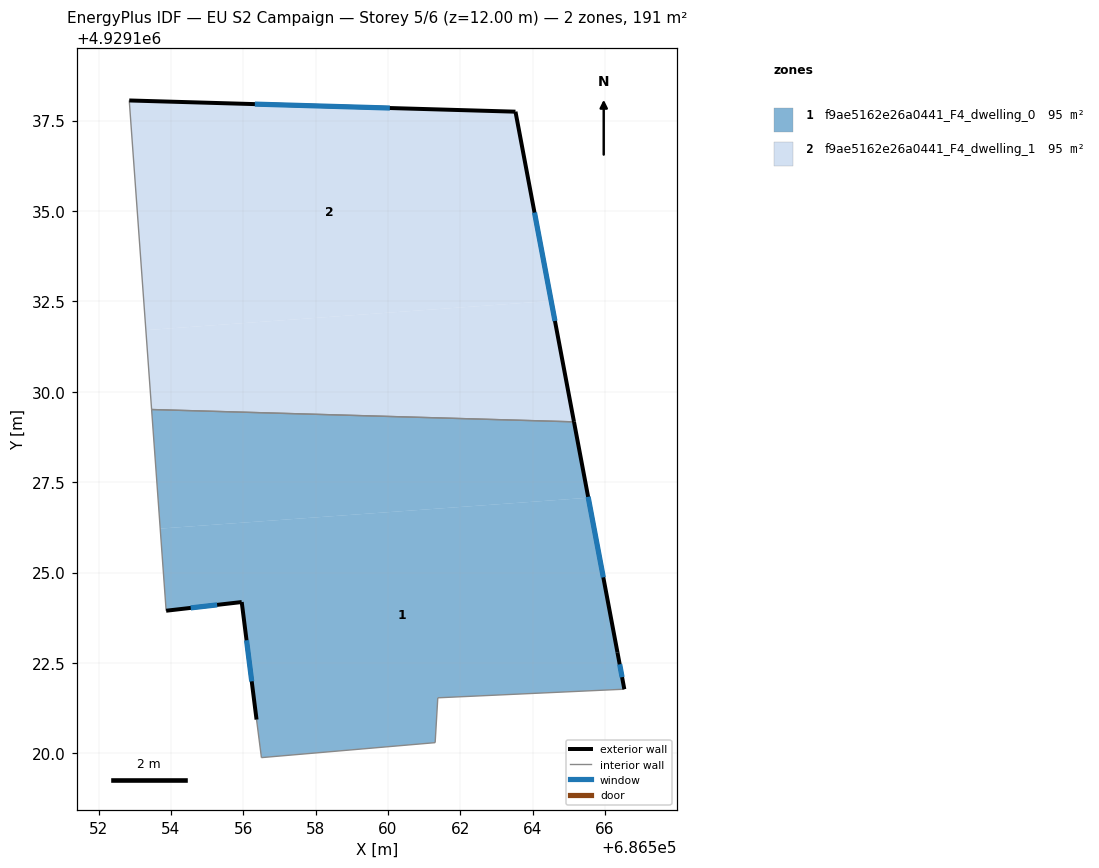
=== STOREY PLAN SPEC (per zone: floor XY polygon, exterior-wall plan segments, windows/doors) ===
zone 1: f9ae5162e26a0441_F4_dwelling_0  (95.4 m²)
  floor: (686565.54, 4929127.07) (686566.35, 4929122.79) (686566.54, 4929121.78) (686561.38, 4929121.54) (686561.31, 4929120.30) (686556.50, 4929119.88) (686556.37, 4929120.93) (686555.96, 4929124.18) (686553.87, 4929123.95) (686553.70, 4929126.22)
  floor: (686565.14, 4929129.17) (686565.54, 4929127.07) (686553.70, 4929126.22) (686553.46, 4929129.51)
  exterior wall: (686555.96, 4929124.18) – (686556.37, 4929120.93)  [3.3 m]
    window: (686556.09, 4929123.13) – (686556.23, 4929121.99)  [1.2 m²]
  exterior wall: (686553.87, 4929123.95) – (686555.96, 4929124.18)  [2.1 m]
    window: (686554.55, 4929124.02) – (686555.28, 4929124.11)  [0.8 m²]
  exterior wall: (686566.35, 4929122.79) – (686565.15, 4929129.17)  [6.5 m]
    window: (686565.96, 4929124.87) – (686565.54, 4929127.10)  [2.4 m²]
  exterior wall: (686566.54, 4929121.78) – (686566.35, 4929122.79)  [1.0 m]
    window: (686566.48, 4929122.11) – (686566.41, 4929122.46)  [0.4 m²]
  interior walls: 6
zone 2: f9ae5162e26a0441_F4_dwelling_1  (95.4 m²)
  floor: (686563.53, 4929137.75) (686564.51, 4929132.51) (686553.31, 4929131.70) (686552.85, 4929138.05)
  floor: (686564.51, 4929132.51) (686565.14, 4929129.17) (686553.46, 4929129.51) (686553.31, 4929131.70)
  exterior wall: (686565.15, 4929129.17) – (686563.53, 4929137.75)  [8.7 m]
    window: (686564.62, 4929131.96) – (686564.05, 4929134.96)  [3.2 m²]
  exterior wall: (686563.53, 4929137.75) – (686552.85, 4929138.05)  [10.7 m]
    window: (686560.05, 4929137.85) – (686556.32, 4929137.95)  [3.9 m²]
  interior walls: 2

=== DERIVED (storey summary) ===
Building: EU S2 Campaign
Storey: 5 of 6  (floor level z = 12.00 m)
Storey gross floor area: 190.7 m²
Zones on this storey: 2
  - f9ae5162e26a0441_F4_dwelling_0: floor 95.4 m²; exterior wall 12.9 m (38.7 m²); 4 window(s) 4.7 m²; WWR 12.2%
  - f9ae5162e26a0441_F4_dwelling_1: floor 95.4 m²; exterior wall 19.4 m (58.2 m²); 2 window(s) 7.1 m²; WWR 12.2%
Zone adjacency (shared interzone walls):
  - f9ae5162e26a0441_F4_dwelling_0 ↔ f9ae5162e26a0441_F4_dwelling_1